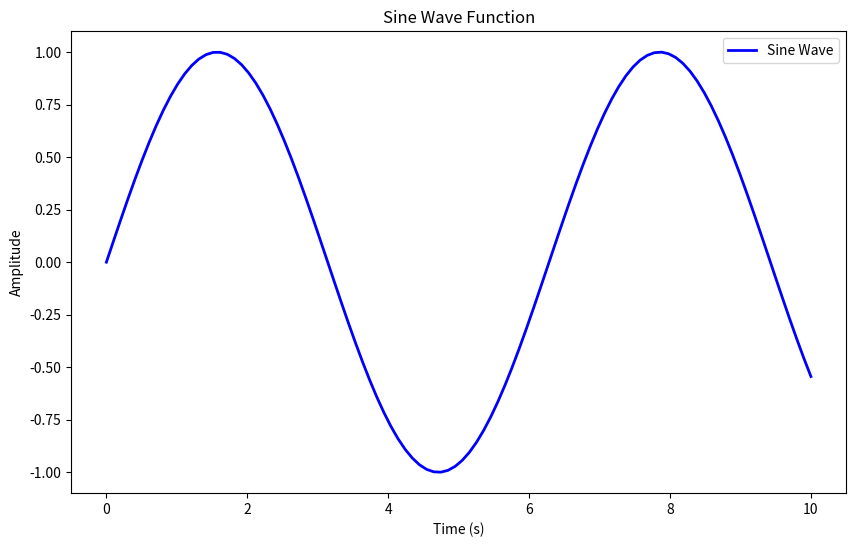

Reproduce this figure in Python.
#Goal: Create a simple figure and axes explicitly, avoiding the plt.plot() state-machine.

import matplotlib.pyplot as plt
import numpy as np

# 1. Generate dummy data
x = np.linspace(0, 10, 100)
y = np.sin(x)

# 2. The Object-Oriented Setup
fig, ax = plt.subplots(figsize=(10, 6))

# 3. Plotting on the Axes object
ax.plot(x, y, label='Sine Wave', color='blue', linewidth=2)

# 4. Setting attributes using setters
ax.set_title("Sine Wave Function")
ax.set_xlabel("Time (s)")
ax.set_ylabel("Amplitude")
ax.legend()

# 5. Display
plt.show()
